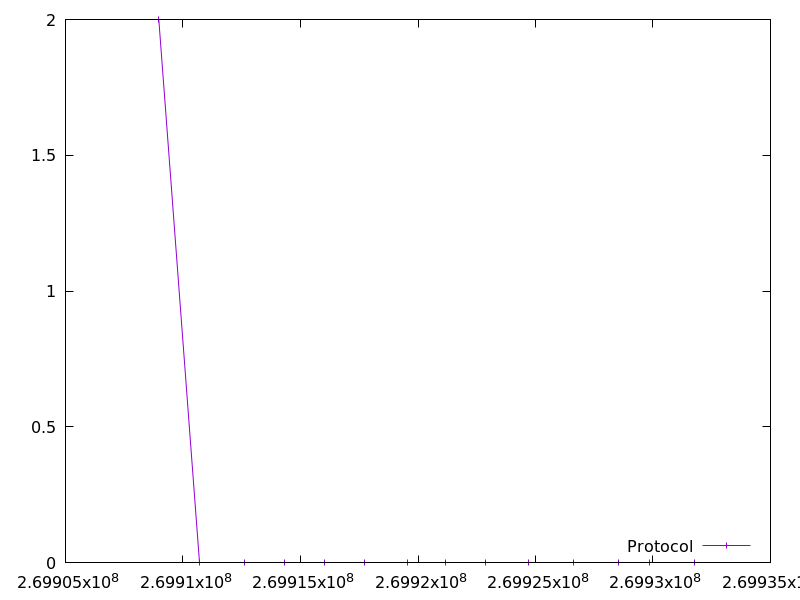

The table this chart was drawn from, first rows:
269908970.079677, 2.0
269910684, 0.0
269912599, 0.0
269914314, 0.0
269916030, 0.0
269917744, 0.0
269919558, 0.0
269921173, 0.0
269922887, 0.0
269924702, 0.0
269926618, 0.0
269928533, 0.0
269929846, 0.0
269931760, 0.0
